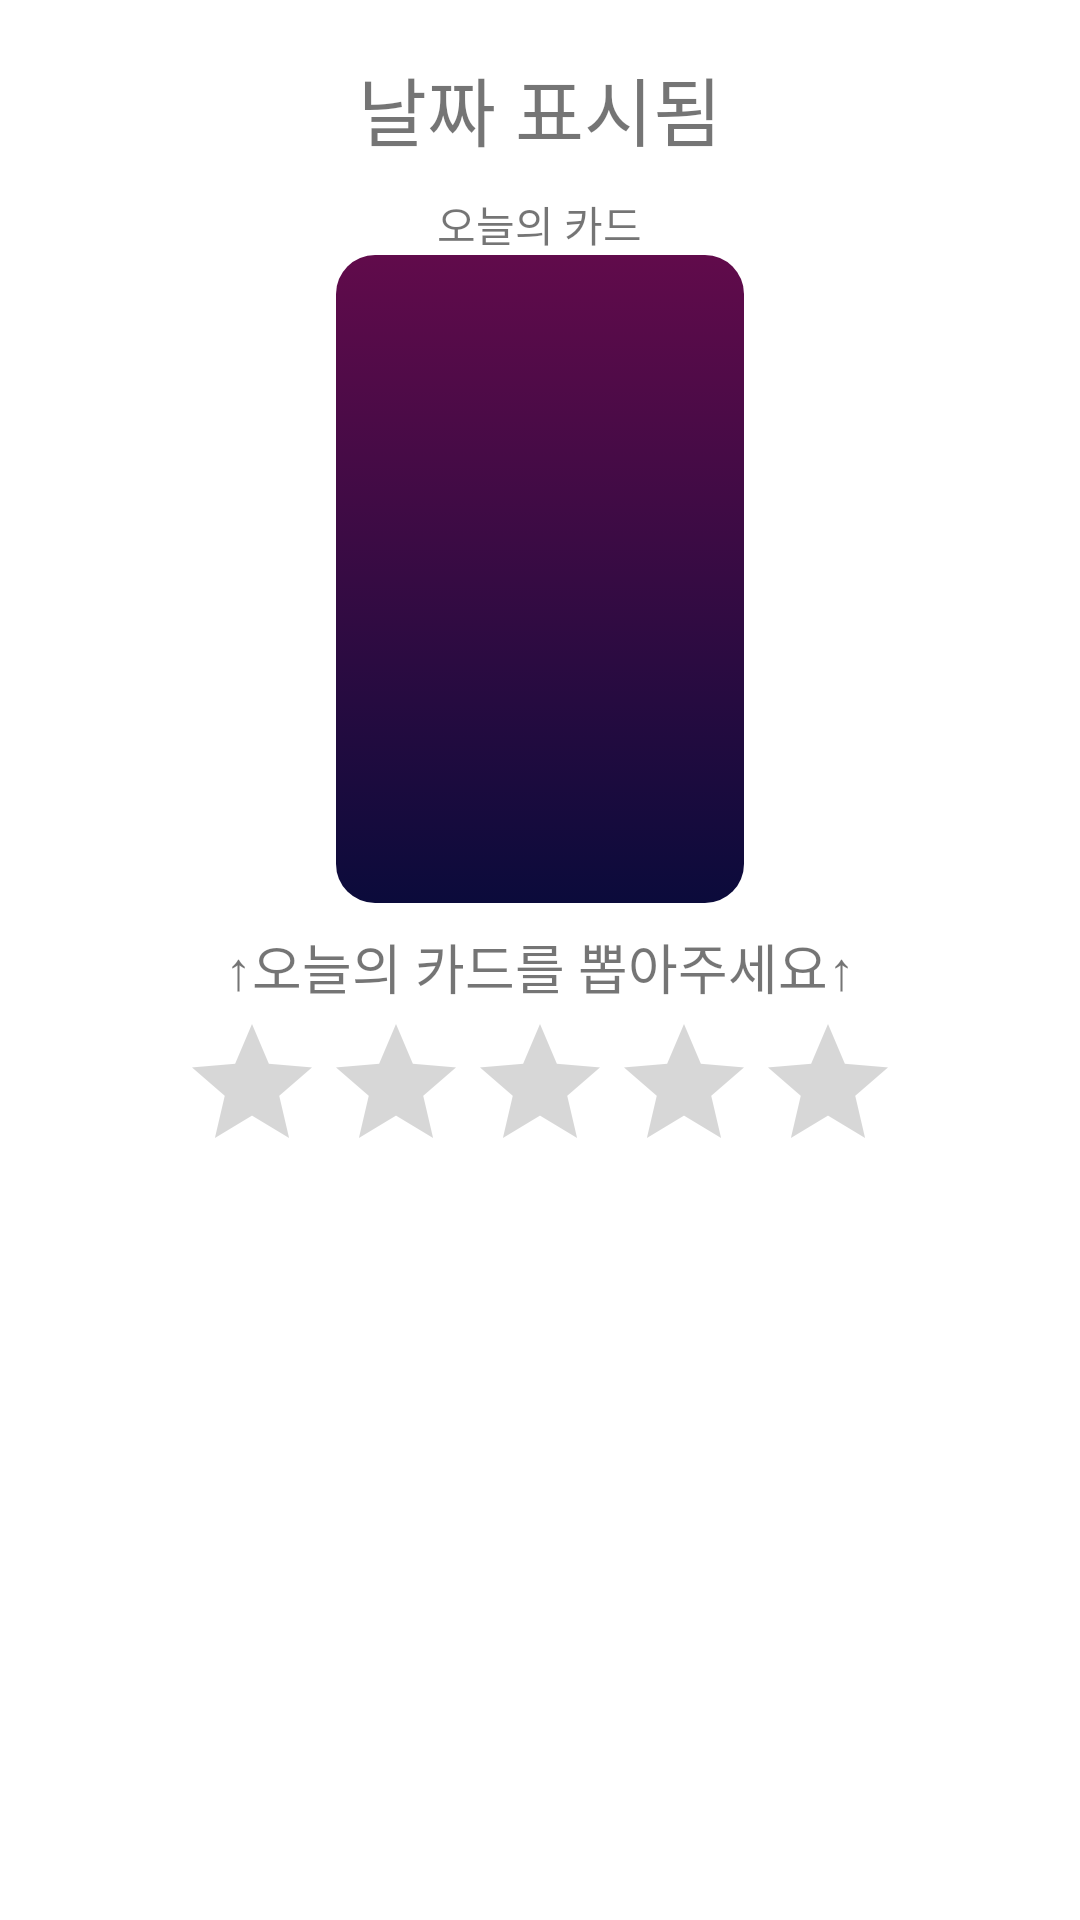

Reconstruct the res/layout file that produces this screen, plus the resources it refers to.
<!-- AndroidManifest.xml: application theme Theme.TarotDairy -->
<!-- res/layout/main_inner.xml -->
<?xml version="1.0" encoding="utf-8"?>
<LinearLayout xmlns:android="http://schemas.android.com/apk/res/android"
    android:layout_width="match_parent"
    android:layout_height="wrap_content"
    android:orientation="vertical">


    <TextView
        android:id="@+id/maindate"
        android:layout_width="wrap_content"
        android:layout_height="wrap_content"
        android:layout_gravity="center"
        android:layout_marginTop="18dp"
        android:layout_marginBottom="10dp"
        android:fontFamily="@font/outline"
        android:gravity="center"
        android:text="날짜 표시됨"
        android:textSize="25dp" />
    


    <TextView
        android:layout_width="wrap_content"
        android:layout_height="wrap_content"
        android:layout_gravity="center"
        android:fontFamily="@font/basic"
        android:text="오늘의 카드"
        android:textSize="14dp" />

    <ImageView
        android:id="@+id/todayscard"
        android:layout_width="136dp"
        android:layout_height="216dp"
        android:layout_gravity="center"
        android:background="@drawable/galaxy" />
    
    
    

    <TextView
        android:id="@+id/main_keyword"
        android:layout_width="wrap_content"
        android:layout_height="wrap_content"
        android:layout_gravity="center"
        android:layout_marginTop="8dp"
        android:layout_marginBottom="2dp"
        android:fontFamily="@font/outline"
        android:text="↑오늘의 카드를 뽑아주세요↑"
        android:textSize="18dp" />
    


    <LinearLayout
        android:id="@+id/mainratingtouch"
        android:layout_width="wrap_content"
        android:layout_height="wrap_content"
        android:layout_gravity="center">

        <RatingBar
            android:id="@+id/mainrating"
            android:layout_width="wrap_content"
            android:layout_height="wrap_content"
            android:layout_gravity="center"
            android:isIndicator="true"
            android:stepSize="0.5" />
        
    </LinearLayout>


</LinearLayout>
<!-- resources referenced by this layout -->
<resources>
  <!-- drawable galaxy (drawable) -->
  <?xml version="1.0" encoding="utf-8"?>
  <selector xmlns:android="http://schemas.android.com/apk/res/android">
  
      <item>
          <shape>
              <corners
                  android:radius="13dp" />
  
              <gradient android:angle="90"
                  android:endColor="#610B4B"
                  android:startColor="#0B0B3B"
                  android:type="linear" />
          </shape>
      </item>
  </selector>
  <style name="Theme.TarotDairy" parent="Theme.MaterialComponents.DayNight.DarkActionBar">
          
          <item name="colorPrimary">#121a2d</item>
          <item name="colorPrimaryVariant">#000003</item>
          <item name="colorOnPrimary">#3a4056</item>
          
          <item name="colorSecondary">#2a3c59</item>
          <item name="colorSecondaryVariant">#001630</item>
          <item name="colorOnSecondary">#566686</item>
          
          <item name="android:statusBarColor" tools:targetApi="l">?attr/colorPrimaryVariant</item>
          
  
          <item name="fontFamily"> @font/basic </item>
      </style>
</resources>
